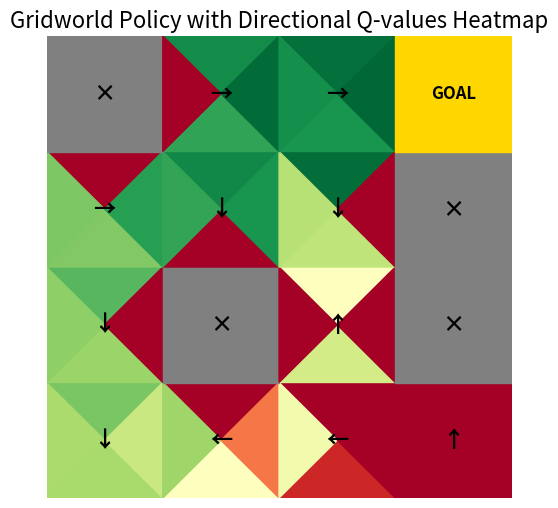

The matplotlib source for this figure:
import random
import numpy as np
import matplotlib.pyplot as plt
from matplotlib.patches import Polygon
env = [["s", "b", "b", "b"],
       ["b", "f", "b", "f"],
       ["b", "b", "b", "f"],
       ["f", "b", "b", "g"]]
episode = 5000
gamma = 1
epsilon = 0.2
policy_list = []
Q = [0 for _ in range(64)]
Q_times = [0 for _ in range(64)]


def reward(i, j):
    if env[i][j] == "f":
        return -1
    elif env[i][j] == "g":
        return 1
    else:
        return 0


class Person:
    def __init__(self):
        self.i = 0
        self.j = 0


def greedy(p):
    num = random.random()
    index = p.i * 4 + p.j
    lst = Q[index * 4:index * 4 + 4]
    max_value = max(lst)
    best_actions = [a + 1 for a in range(4) if lst[a] == max_value]  # 找到所有最优动作
    if num < 1 - epsilon:
        return random.choice(best_actions)
    else:
        return random.randint(1, 4)


def loop():
    global epsilon
    for t in range(episode):
        p = Person()
        s_list = [1]
        a_list = []
        while reward(p.i, p.j) == 0:
            if t == 0:
                a = random.randint(1, 4)
                move(p, a)
            else:
                a = greedy(p)
                move(p, a)
            a_list.append(a)
            s_list.append(p.i * 4 + p.j + 1)
        g_list = [0 for _ in range(len(s_list))]
        for k in range(len(s_list)):
            if k == 0:
                g_list[len(s_list) - k - 1] = 0
            else:
                g_list[len(s_list) - k - 1] = reward(p.i, p.j) * gamma ** (k - 1)

        for k in range(len(s_list) - 1):
            a = a_list[k]
            s = s_list[k]
            Q[s * 4 + a - 5] = (Q[s * 4 + a - 5] * Q_times[s * 4 + a - 5] + g_list[k]) / (Q_times[s * 4 + a - 5] + 1)
            Q_times[s * 4 + a - 5] += 1


def move(p, direction):
    if direction == 1 and p.i != 0:
        p.i += -1
    elif direction == 2 and p.i != 3:
        p.i += 1
    elif direction == 3 and p.j != 0:
        p.j += -1
    elif direction == 4 and p.j != 3:
        p.j += 1


def policy():
    for i in range(16):
        lst = Q[i * 4:i * 4 + 4]
        max_index = lst.index(max(lst)) + 1
        policy_list.append(max_index)


def examine():
    p = Person()
    step = 0
    while reward(p.i, p.j) == 0 and step < 100:
        move(p, policy_list[p.i * 4 + p.j])
        step += 1
    if reward(p.i, p.j) == 1:
        print("Success!")
    elif reward(p.i, p.j) == -1:
        print("Fail!")
    else:
        print("Endless!")


# 策略动作映射
action_arrows = {1: "↑", 2: "↓", 3: "←", 4: "→"}

# 计算每个状态各个方向的 Q 值
def get_q_values():
    Q_values = np.zeros((4, 4, 4))  # 4x4网格, 每个网格有4个方向的Q值
    for i in range(4):
        for j in range(4):
            state_index = i * 4 + j
            Q_values[i, j, :] = Q[state_index * 4:state_index * 4 + 4]  # 获取4个方向的Q值
    return Q_values

# 画策略+Q值热力图（风车样式展示四个方向的Q值）
def plot_grid_policy():
    Q_values = get_q_values()  # 获取Q值矩阵
    fig, ax = plt.subplots(figsize=(6, 6))
    cmap = plt.cm.RdYlGn  # 热力颜色映射

    # 在每个格子上绘制策略箭头 & 特殊标记
    for i in range(4):
        for j in range(4):
            state_index = i * 4 + j

            # 特殊状态的固定颜色
            if env[i][j] == "f":  # 陷阱 (灰色)
                rect = plt.Rectangle([j - 0.5, i - 0.5], 1, 1, color='gray')
                ax.add_patch(rect)
                ax.text(j, i, "×", ha="center", va="center", fontsize=16, fontweight="bold", color="black")

            elif env[i][j] == "g":  # 终点 (金色)
                rect = plt.Rectangle([j - 0.5, i - 0.5], 1, 1, color='gold')
                ax.add_patch(rect)
                ax.text(j, i, "GOAL", ha="center", va="center", fontsize=12, fontweight="bold", color="black")

            else:
                # 获取当前状态四个方向的Q值
                q_up, q_down, q_left, q_right = Q_values[i, j]
                q_values = [q_up, q_down, q_left, q_right]
                norm = plt.Normalize(vmin=np.min(Q_values), vmax=np.max(Q_values))

                # 画上方小三角形 (↑)
                triangle_up = Polygon([[j, i], [j - 0.5, i - 0.5], [j + 0.5, i - 0.5]], 
                                      color=cmap(norm(q_up)))
                ax.add_patch(triangle_up)

                # 画下方小三角形 (↓)
                triangle_down = Polygon([[j, i], [j - 0.5, i + 0.5], [j + 0.5, i + 0.5]], 
                                        color=cmap(norm(q_down)))
                ax.add_patch(triangle_down)

                # 画左方小三角形 (←)
                triangle_left = Polygon([[j, i], [j - 0.5, i - 0.5], [j - 0.5, i + 0.5]], 
                                        color=cmap(norm(q_left)))
                ax.add_patch(triangle_left)

                # 画右方小三角形 (→)
                triangle_right = Polygon([[j, i], [j + 0.5, i - 0.5], [j + 0.5, i + 0.5]], 
                                         color=cmap(norm(q_right)))
                ax.add_patch(triangle_right)

                # 显示最优策略箭头
                best_action = policy_list[state_index]
                ax.text(j, i, action_arrows[best_action], ha="center", va="center", fontsize=16, fontweight="bold", color="black")

    # 设置图像格式
    ax.set_xticks(np.arange(-0.5, 4, 1))
    ax.set_yticks(np.arange(-0.5, 4, 1))
    ax.set_xticklabels([])
    ax.set_yticklabels([])
    ax.axis("off")  # 隐藏坐标轴
    plt.grid(color="black", linestyle="-", linewidth=2)

    plt.title("Gridworld Policy with Directional Q-values Heatmap", fontsize=16)
    plt.show()


def main():
    loop()
    policy()
    examine()
    plot_grid_policy()

if __name__ == "__main__":
    main()
